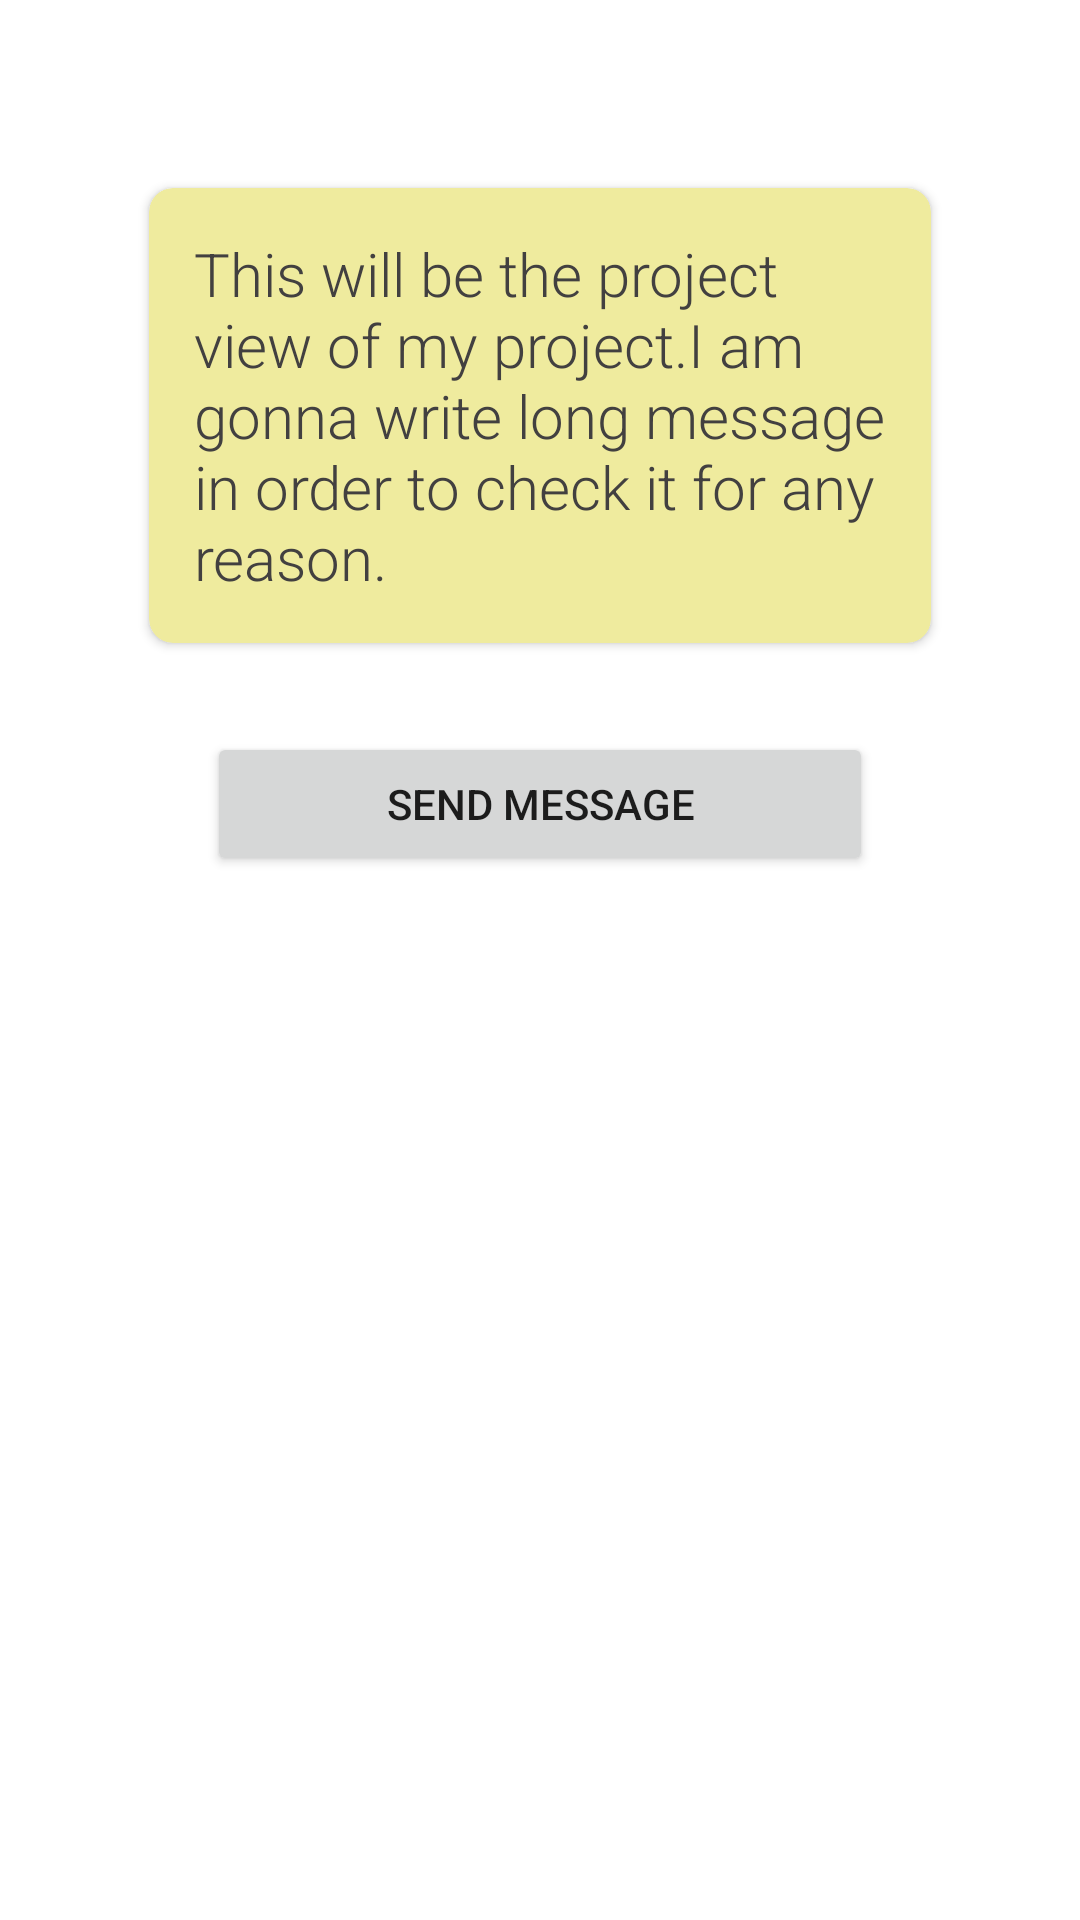

Android layout source for this screen:
<!-- AndroidManifest.xml: application theme Theme.KhansusSelfPromoApp -->
<!-- res/layout/activity_preview.xml -->
<?xml version="1.0" encoding="utf-8"?>
<LinearLayout xmlns:android="http://schemas.android.com/apk/res/android"
    xmlns:app="http://schemas.android.com/apk/res-auto"
    xmlns:tools="http://schemas.android.com/tools"
    android:layout_width="match_parent"
    android:layout_height="match_parent"
    android:orientation="vertical"
    android:padding="45dp"
    tools:context=".PreviewActivity">

    <androidx.cardview.widget.CardView
        android:layout_width="match_parent"
        android:layout_height="wrap_content"
        app:cardUseCompatPadding="true"
        app:cardBackgroundColor="#EFEB9E"
        android:layout_marginTop="12dp"
        app:cardCornerRadius="8dp"
        android:id="@+id/card_view_activity_preview">

        <TextView
            android:layout_width="match_parent"
            android:layout_height="wrap_content"
            android:text="@string/this_will_be_the_project_view_of_my_project_i_am_gonna_write_long_message_in_order_to_check_it_for_any_reason"
            android:layout_margin="15dp"
            android:textSize="20sp"
            android:id="@+id/text_view_preview_message"
            android:fontFamily="sans-serif-light"
            android:textColor="#424040"/>


    </androidx.cardview.widget.CardView>

    <Button
        android:layout_width="match_parent"
        android:layout_height="wrap_content"
        android:text="@string/send_message"
        android:layout_margin="24dp"
        android:id="@+id/button_send_message"/>










</LinearLayout>
<!-- resources referenced by this layout -->
<resources>
  <string name="send_message">Send Message</string>
  <string name="this_will_be_the_project_view_of_my_project_i_am_gonna_write_long_message_in_order_to_check_it_for_any_reason">This will be the project view of my project.I am gonna write long message in order to check it for any reason.</string>
  <style name="Theme.KhansusSelfPromoApp" parent="Theme.MaterialComponents.DayNight.DarkActionBar">
          
          <item name="colorPrimary">#276E77</item>
          <item name="colorPrimaryVariant">#9F815A</item>
          <item name="colorOnPrimary">@color/white</item>
          
          <item name="colorSecondary">@color/teal_200</item>
          <item name="colorSecondaryVariant">@color/teal_700</item>
          <item name="colorOnSecondary">@color/black</item>
          
          <item name="android:statusBarColor">?attr/colorPrimaryVariant</item>
          
      </style>
  <!-- not gathered from this repository: default colours our renderer supplied (Android Studio template values) -->
  <color name="teal_200">#FF03DAC5</color>
  <color name="teal_700">#FF018786</color>
  <color name="black">#FF000000</color>
  <color name="white">#FFFFFFFF</color>
</resources>
